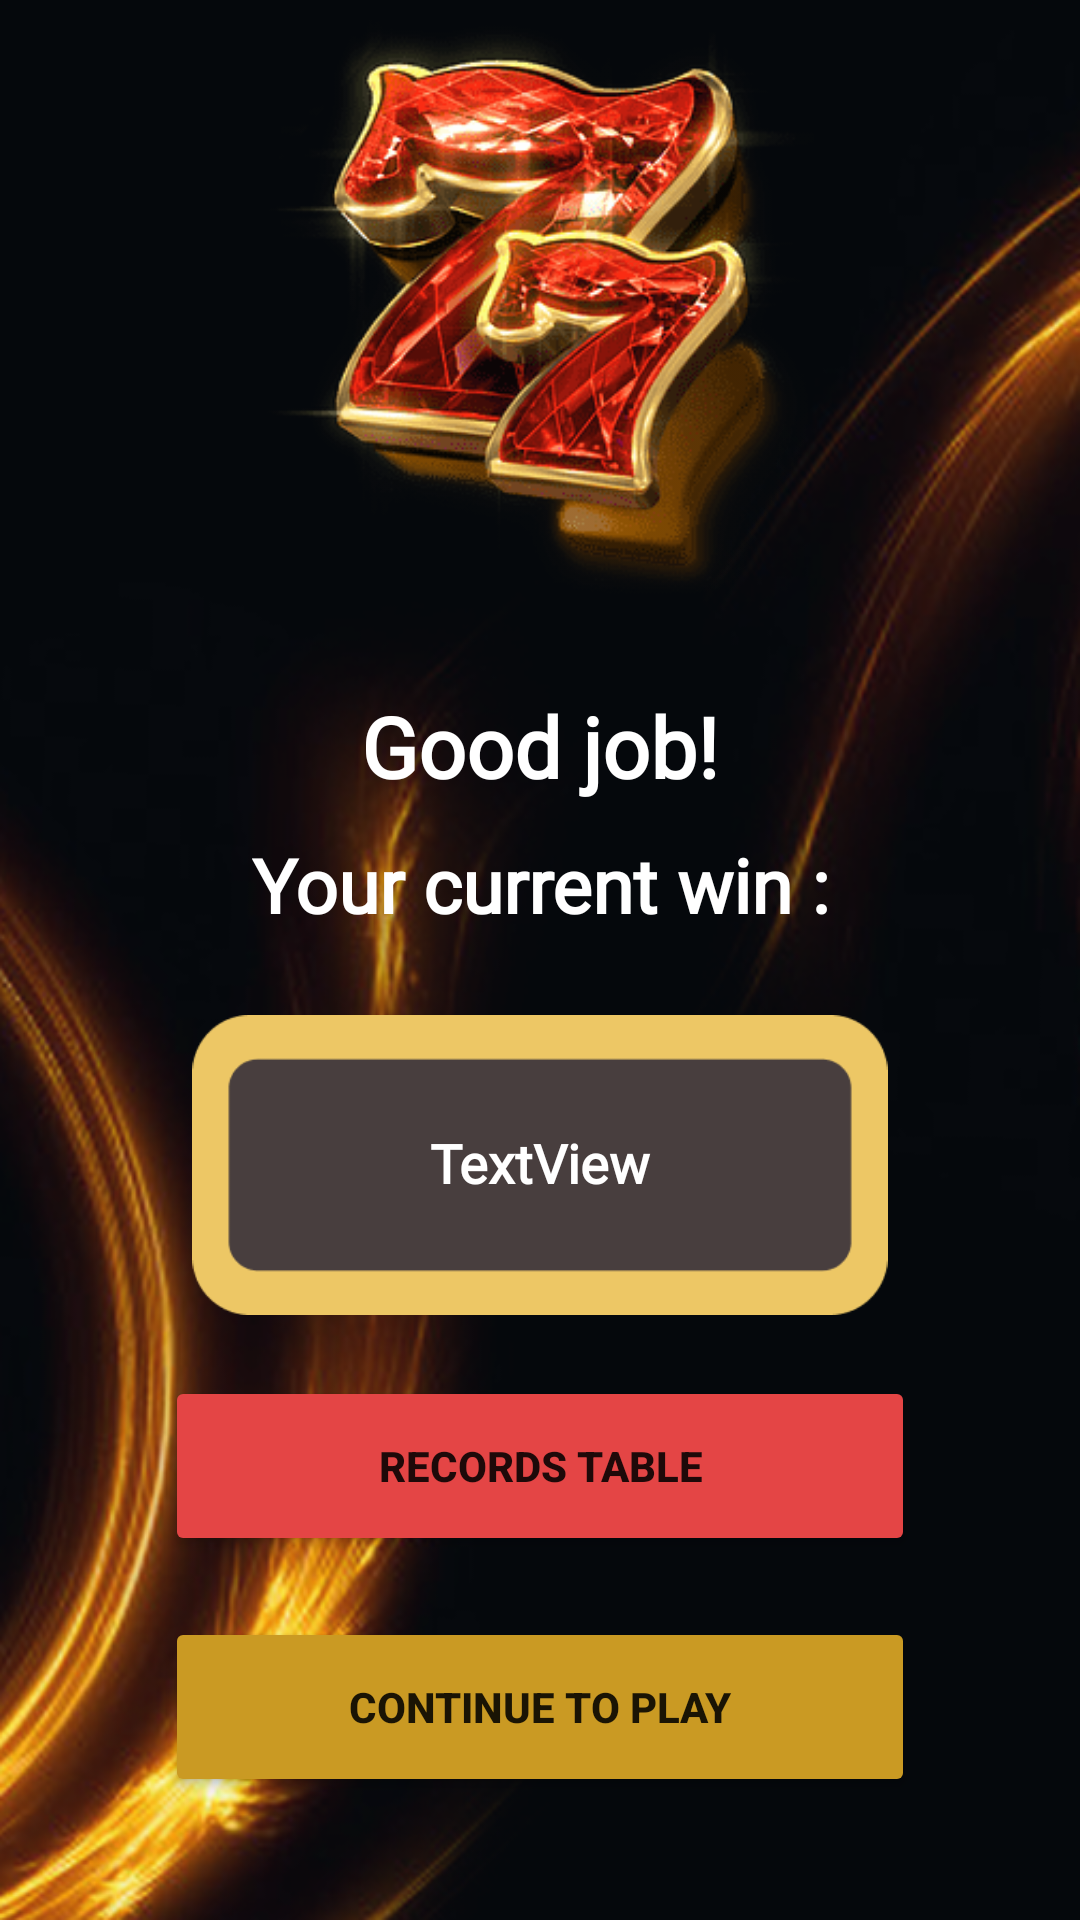

Reconstruct the res/layout file that produces this screen, plus the resources it refers to.
<!-- AndroidManifest.xml: application theme Theme.MiraculousSpike -->
<!-- res/layout/activity_warnins_screen.xml -->
<?xml version="1.0" encoding="utf-8"?>
<androidx.constraintlayout.widget.ConstraintLayout xmlns:android="http://schemas.android.com/apk/res/android"
    xmlns:app="http://schemas.android.com/apk/res-auto"
    xmlns:tools="http://schemas.android.com/tools"
    android:layout_width="match_parent"
    android:layout_height="match_parent"
    android:background="@drawable/sec_item_bg"
    tools:context=".two.WarninsScreen">

    <ImageView
        android:id="@+id/imageView3"
        android:layout_width="250dp"
        android:layout_height="200dp"
        app:layout_constraintEnd_toEndOf="parent"
        app:layout_constraintStart_toStartOf="parent"
        app:layout_constraintTop_toTopOf="parent"
        app:srcCompat="@drawable/sec_item_1" />

    <TextView
        android:id="@+id/textView3"
        android:layout_width="wrap_content"
        android:layout_height="wrap_content"
        android:layout_marginTop="30dp"
        android:text="Good job!"
        android:fontFamily="@font/jost_bold"
        android:textColor="@color/white"
        android:textSize="28sp"
        android:textStyle="bold"
        app:layout_constraintEnd_toEndOf="parent"
        app:layout_constraintStart_toStartOf="parent"
        app:layout_constraintTop_toBottomOf="@+id/imageView3" />

    <ImageView
        android:id="@+id/imageView4"
        android:layout_width="250dp"
        android:layout_height="100dp"
        app:layout_constraintBottom_toBottomOf="parent"
        app:layout_constraintEnd_toEndOf="parent"
        app:layout_constraintStart_toStartOf="parent"
        app:layout_constraintTop_toBottomOf="@+id/textView3"
        app:layout_constraintVertical_bias="0.26"
        app:srcCompat="@drawable/rec_win" />

    <Button
        android:id="@+id/b_cnt"
        android:layout_width="250dp"
        android:layout_height="60dp"
        android:backgroundTint="@color/bg_b_sec"
        android:text="Continue to play"
        android:textStyle="bold"
        app:layout_constraintBottom_toBottomOf="parent"
        app:layout_constraintEnd_toEndOf="parent"
        app:layout_constraintStart_toStartOf="parent"
        app:layout_constraintTop_toBottomOf="@+id/imageView4"
        app:layout_constraintVertical_bias="0.71000004" />

    <TextView
        android:id="@+id/riijd"
        android:layout_width="wrap_content"
        android:layout_height="wrap_content"
        android:text="TextView"
        android:textStyle="bold"
        android:textSize="18sp"
        android:fontFamily="@font/jost_bold"
        android:includeFontPadding="false"
        android:textColor="@color/white"
        app:layout_constraintBottom_toBottomOf="@+id/imageView4"
        app:layout_constraintEnd_toEndOf="@+id/imageView4"
        app:layout_constraintStart_toStartOf="@+id/imageView4"
        app:layout_constraintTop_toTopOf="@+id/imageView4" />

    <TextView
        android:id="@+id/textView5"
        android:layout_width="wrap_content"
        android:layout_height="wrap_content"
        android:text="Your current win :"
        android:fontFamily="@font/jost_bold"
        android:textColor="@color/white"
        android:textSize="25sp"
        android:textStyle="bold"
        app:layout_constraintBottom_toTopOf="@+id/imageView4"
        app:layout_constraintEnd_toEndOf="parent"
        app:layout_constraintStart_toStartOf="parent"
        app:layout_constraintTop_toBottomOf="@+id/textView3"
        app:layout_constraintVertical_bias="0.29000002" />

    <Button
        android:id="@+id/button2"
        android:layout_width="250dp"
        android:layout_height="60dp"
        android:text="Records Table"
        android:textStyle="bold"
        android:backgroundTint="@color/b_wanings_rec"
        app:layout_constraintBottom_toTopOf="@+id/b_cnt"
        app:layout_constraintEnd_toEndOf="parent"
        app:layout_constraintStart_toStartOf="parent"
        app:layout_constraintTop_toBottomOf="@+id/imageView4" />
</androidx.constraintlayout.widget.ConstraintLayout>
<!-- resources referenced by this layout -->
<resources>
  <color name="b_wanings_rec">#E44545</color>
  <color name="bg_b_sec">#CA9A23</color>
  <color name="white">#FFFFFFFF</color>
  <!-- drawable rec_win: png bitmap (drawable, 3006 bytes) -->
  <!-- drawable sec_item_1: png bitmap (drawable, 79686 bytes) -->
  <!-- drawable sec_item_bg: png bitmap (drawable, 221025 bytes) -->
  <style name="Theme.MiraculousSpike" parent="Theme.MaterialComponents.DayNight.DarkActionBar">
          
          <item name="colorPrimary">@color/purple_500</item>
          <item name="colorPrimaryVariant">@color/purple_700</item>
          <item name="colorOnPrimary">@color/white</item>
          
          <item name="colorSecondary">@color/teal_200</item>
          <item name="colorSecondaryVariant">@color/teal_700</item>
          <item name="colorOnSecondary">@color/black</item>
          
          <item name="android:statusBarColor">?attr/colorPrimaryVariant</item>
          
      </style>
  <color name="purple_500">#FF6200EE</color>
  <color name="purple_700">#FF3700B3</color>
  <color name="teal_200">#FF03DAC5</color>
  <color name="teal_700">#FF018786</color>
  <color name="black">#FF000000</color>
</resources>
